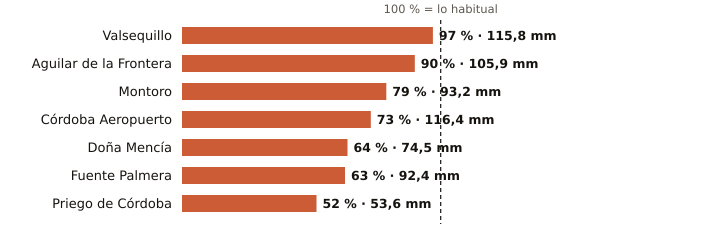

The file beside this chart, header and first rows:
estacion, provincia, indicativo, mm_otono, referencia_mm, pct, periodo_referencia, hasta, hora
Valsequillo, Córdoba, 4263X, 115.8, 118.8, 97, 2008-2025, 2026-11-14, 17
Aguilar de la Frontera, Córdoba, 5624X, 105.9, 118.2, 90, 2006-2025, 2026-11-14, 17
Montoro, Córdoba, 5361X, 93.2, 117.7, 79, 2008-2025, 2026-11-14, 17
Córdoba Aeropuerto, Córdoba, 5402, 116.4, 158.6, 73, 1991-2020, 2026-11-14, 18
Doña Mencía, Córdoba, 5427X, 74.5, 116.3, 64, 1991-2020, 2026-11-14, 18
Fuente Palmera, Córdoba, 5470, 92.4, 146.7, 63, 2009-2025, 2026-11-14, 17
Priego de Córdoba, Córdoba, 5412X, 53.6, 103.7, 52, 2008-2023, 2026-11-14, 18
